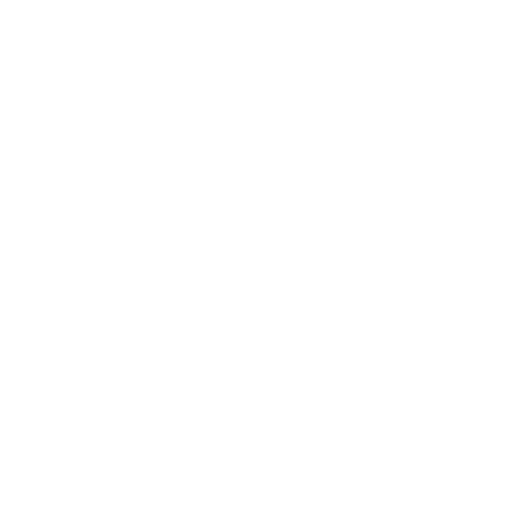
t = 0.00 s
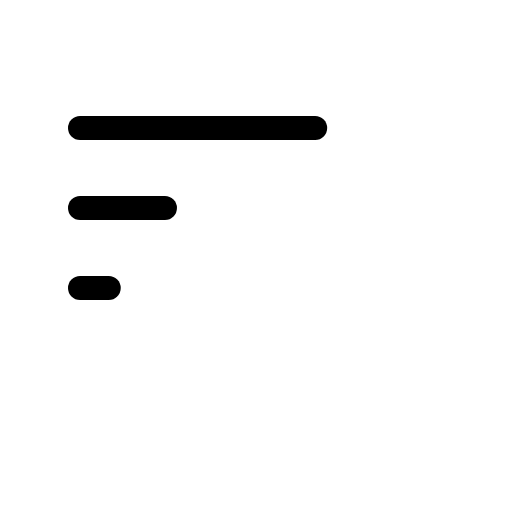
t = 0.90 s
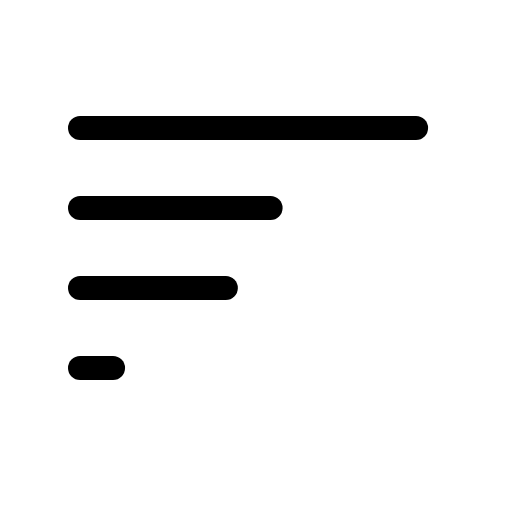
t = 1.28 s
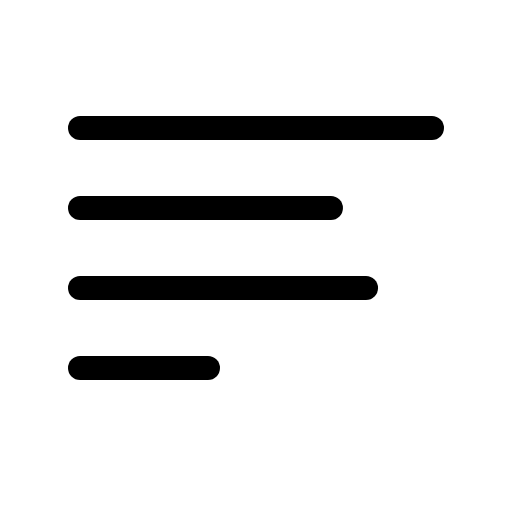
t = 1.65 s
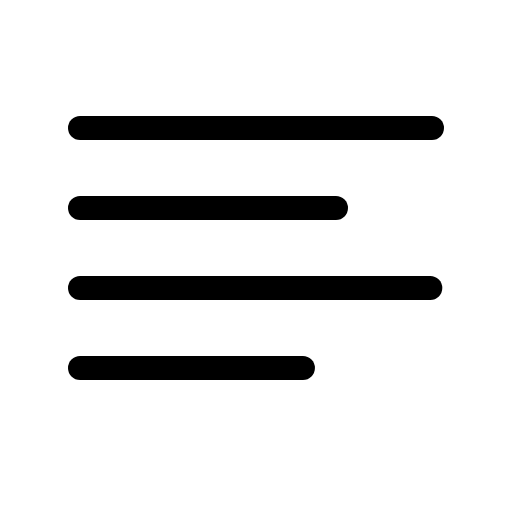
t = 2.03 s
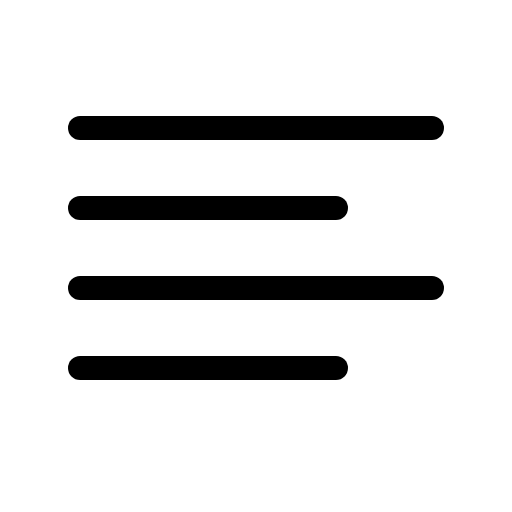
t = 2.40 s

The animated SVG that drew these frames (rendered in a browser with its animation timeline set to each time). Animation: 1 CSS @keyframes rule; one cycle of 2.40 s.

<svg xmlns="http://www.w3.org/2000/svg" viewBox="0 0 256 256">
  <style>
    .draw-line {
      stroke-dasharray: 1;
      stroke-dashoffset: 1;
      animation: phosphor-draw-in 1.5s ease-in-out forwards;
    }
    @keyframes phosphor-draw-in {
      to { stroke-dashoffset: 0; }
    }
  </style><rect width="256" height="256" fill="none"/><line x1="40" y1="64" x2="216" y2="64" fill="none" stroke="currentColor" stroke-linecap="round" stroke-linejoin="round" stroke-width="12" class="draw-line" pathLength="1" style="animation-delay: 0s"/><line x1="40" y1="104" x2="168" y2="104" fill="none" stroke="currentColor" stroke-linecap="round" stroke-linejoin="round" stroke-width="12" class="draw-line" pathLength="1" style="animation-delay: 0.3s"/><line x1="40" y1="144" x2="216" y2="144" fill="none" stroke="currentColor" stroke-linecap="round" stroke-linejoin="round" stroke-width="12" class="draw-line" pathLength="1" style="animation-delay: 0.6s"/><line x1="40" y1="184" x2="168" y2="184" fill="none" stroke="currentColor" stroke-linecap="round" stroke-linejoin="round" stroke-width="12" class="draw-line" pathLength="1" style="animation-delay: 0.9s"/></svg>
